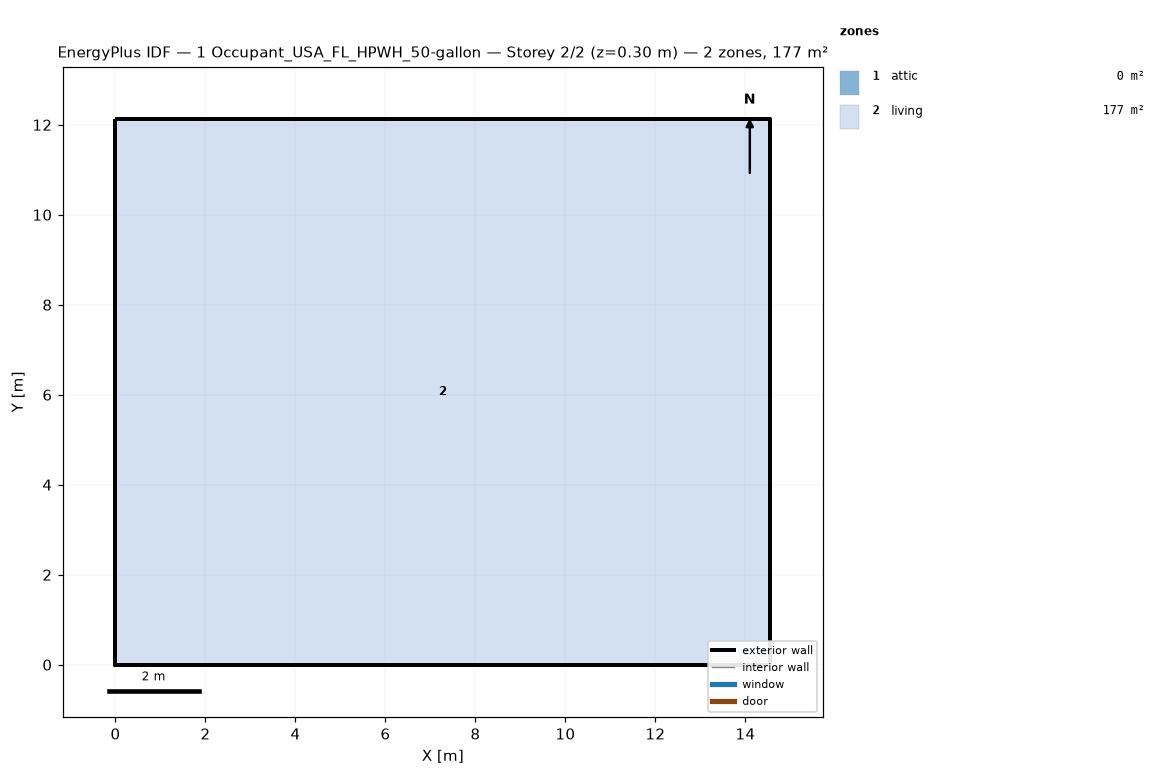
=== STOREY PLAN SPEC (per zone: floor XY polygon, exterior-wall plan segments, windows/doors) ===
zone 1: attic  (0.0 m²)
  exterior wall: (14.55, 0.00) – (14.55, 12.13) – (14.55, 6.06)  [18.2 m]
  exterior wall: (0.00, 12.13) – (0.00, 0.00) – (0.00, 6.06)  [18.2 m]
zone 2: living  (176.5 m²)
  floor: (0.00, 0.00) (0.00, 12.13) (14.55, 12.13) (14.55, 0.00)
  exterior wall: (0.00, 0.00) – (14.55, 0.00)  [14.6 m]
  exterior wall: (14.55, 0.00) – (14.55, 12.13)  [12.1 m]
  exterior wall: (14.55, 12.13) – (0.00, 12.13)  [14.6 m]
  exterior wall: (0.00, 12.13) – (0.00, 0.00)  [12.1 m]

=== DERIVED (storey summary) ===
Building: 1 Occupant_USA_FL_HPWH_50-gallon
Storey: 2 of 2  (floor level z = 0.30 m)
Storey gross floor area: 176.5 m²
Zones on this storey: 2
  - attic: floor 0.0 m²; exterior wall 36.4 m (24.5 m²); WWR 0.0%
  - living: floor 176.5 m²; exterior wall 53.4 m (146.4 m²); WWR 0.0%
Zone adjacency: (none detected)